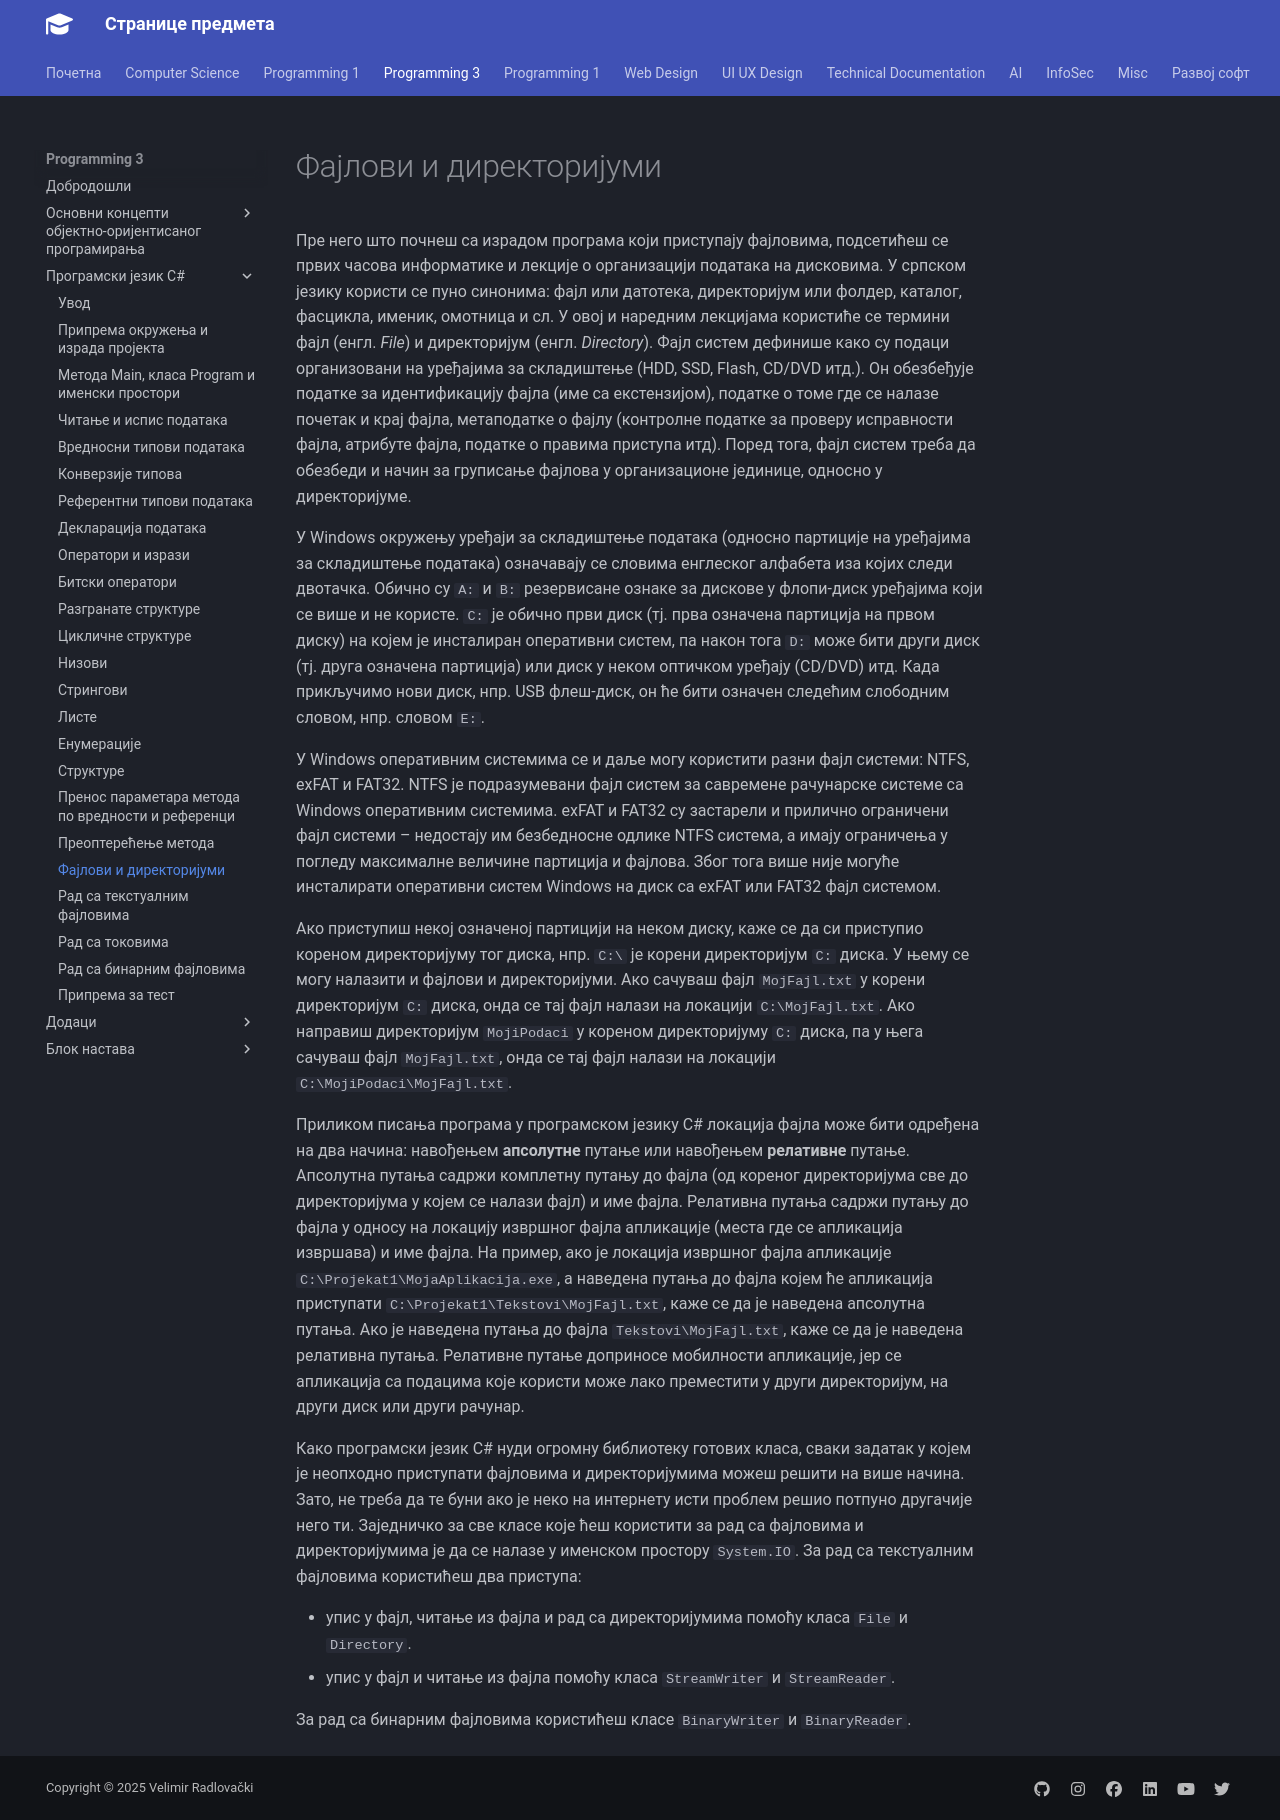

repository: radlovacki/lessons · page: prog3/02/20_fajlovi_direktorijumi/index.html · generator: mkdocs

# Фајлови и директоријуми

Пре него што почнеш са израдом програма који приступају фајловима, подсетићеш
се првих часова информатике и лекције о организацији података на дисковима. У
српском језику користи се пуно синонима: фајл или датотека, директоријум или
фолдер, каталог, фасцикла, именик, омотница и сл. У овој и наредним лекцијама
користиће се термини фајл (енгл. *File*) и директоријум (енгл. *Directory*).
Фајл систем дефинише како су подаци организовани на уређајима за складиштење
(HDD, SSD, Flash, CD/DVD итд.). Он обезбеђује податке за идентификацију фајла
(име са екстензијом), податке о томе где се налазe почетак и крај фајла,
метаподатке о фајлу (контролне податке за проверу исправности фајла, атрибуте
фајла, податке о правима приступа итд). Поред тога, фајл систем треба да
обезбеди и начин за груписање фајлова у организационе јединице, односно у
директоријуме.

У Windows окружењу уређаји за складиштење података (односно партиције на
уређајима за складиштење података) означавају се словима енглеског алфабета иза
којих следи двотачка. Обично су `A:` и `B:` резервисане ознаке за дискове у
флопи-диск уређајима који се више и не користе. `C:` је обично први диск (тј.
прва означена партиција на првом диску) на којем је инсталиран оперативни
систем, па након тога `D:` може бити други диск (тј. друга означена партиција)
или диск у неком оптичком уређају (CD/DVD) итд. Када прикључимо нови диск, нпр.
USB флеш-диск, он ће бити означен следећим слободним словом, нпр. словом `Е:`.

У Windows оперативним системима се и даље могу користити разни фајл системи:
NTFS, exFAT и FAT32. NTFS је подразумевани фајл систем за савремене рачунарске
системе са Windows оперативним системима. exFAT и FAT32 су застарели и прилично
ограничени фајл системи – недостају им безбедносне одлике NTFS система, а имају
ограничења у погледу максималне величине партиција и фајлова. Због тога више
није могуће инсталирати оперативни систем Windows на диск са exFAT или FAT32
фајл системом.

Ако приступиш некој означеној партицији на неком диску, каже се да си приступио
кореном директоријуму тог диска, нпр. `C:\` је корени директоријум `C:` диска.
У њему се могу налазити и фајлови и директоријуми. Ако сачуваш фајл
`MojFajl.txt` у корени директоријум `C:` диска, онда се тај фајл налази на
локацији `C:\MojFajl.txt`. Ако направиш директоријум `MojiPodaci` у кореном
директоријуму `C:` диска, па у њега сачуваш фајл `MojFajl.txt`, онда се тај
фајл налази на локацији `C:\MojiPodaci\MojFajl.txt`.

Приликом писања програма у програмском језику C# локација фајла може бити
одређена на два начина: навођењем **апсолутне** путање или навођењем
**релативне** путање. Апсолутна путања садржи комплетну путању до фајла (од
кореног директоријума све до директоријума у којем се налази фајл) и име фајла.
Релативна путања садржи путању до фајла у односу на локацију извршног фајла
апликације (места где се апликација извршава) и име фајла. На пример, ако је
локација извршног фајла апликације `C:\Projekat1\MojaAplikacija.exe`, а
наведена путања до фајла којем ће апликација приступати
`C:\Projekat1\Tekstovi\MojFajl.txt`, каже се да је наведена апсолутна путања.
Ако је наведена путања до фајла `Tekstovi\MojFajl.txt`, каже се да је наведена
релативна путања. Релативне путање доприносе мобилности апликације, јер се
апликација са подацима које користи може лако преместити у други директоријум,
на други диск или други рачунар.

Како програмски језик C# нуди огромну библиотеку готових класа, сваки задатак
у којем је неопходно приступати фајловима и директоријумима можеш решити на
више начина. Зато, не треба да те буни ако је неко на интернету исти проблем
решио потпуно другачије него ти. Заједничко за све класе које ћеш користити за
рад са фајловима и директоријумима је да се налазе у именском простору
`System.IO`. За рад са текстуалним фајловима користићеш два приступа:

* упис у фајл, читање из фајла и рад са директоријумима помоћу класа `File` и
`Directory`.
* упис у фајл и читање из фајла помоћу класа `StreamWriter` и `StreamReader`.

За рад са бинарним фајловима користићеш класе `BinaryWriter` и `BinaryReader`.
